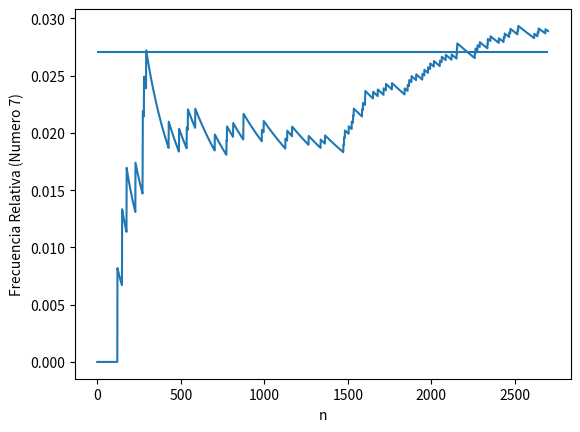
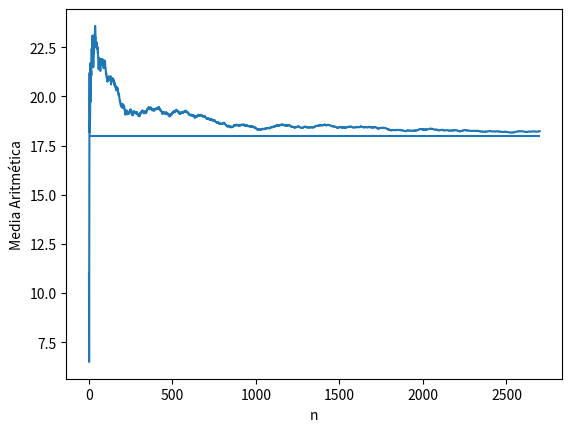
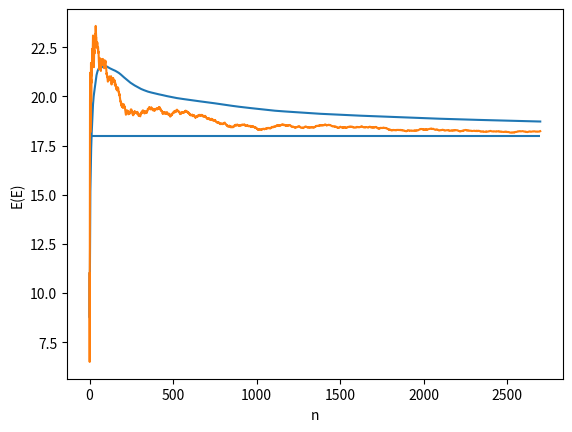
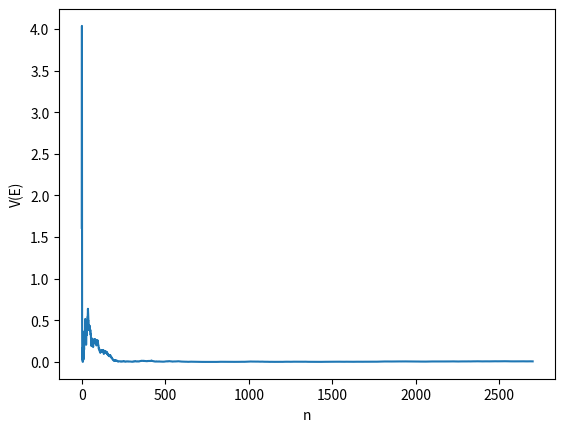
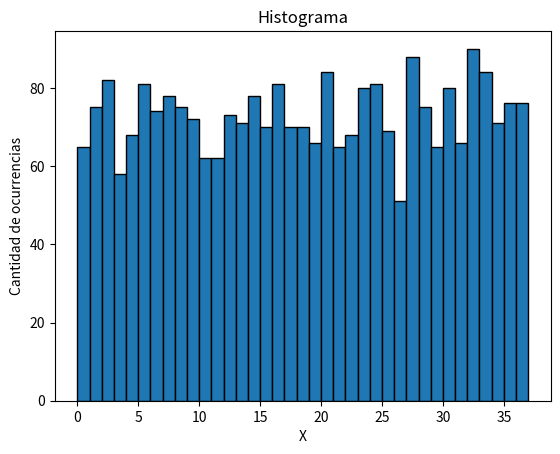

The matplotlib source for these figures, in order:
import random
import pandas as pd
import matplotlib.pyplot as plt
import numpy as np 



#Grafica 1 - Frecuencia Relativa
lista = []
frecs = []
largo = 2700
e = 7
for i in range(largo):
    lista.append(random.randint(0,36))
    frecs.append(lista.count(e)/len(lista))
plt.plot(frecs)
plt.hlines(1/37,0,largo)
plt.ylabel('Frecuencia Relativa (Numero 7)')
plt.xlabel('n')
plt.show()

#Grafica 2 - Media
esp = []
for i in range(len(lista)):
    esp.append(sum(lista[:(i+1)]) / (i+1))
plt.plot(esp)
plt.hlines(18,0,largo)
plt.ylabel('Media Aritmética')
plt.xlabel('n')
plt.show()

#Grafica 3 - Bla
med = []
for i in range(len(esp)):
    med.append(sum(esp[:(i+1)])/(i+1))
plt.plot(med)
plt.hlines(18,0,largo)
plt.plot(esp)
plt.ylabel('E(E)')
plt.xlabel('n')
plt.show()

#Grafica 4 - Variancia
var = []
medmed = (sum(esp)/len(esp))
suma = 0
for i in range(len(esp)):
    var.append(((esp[i]-medmed)**2)*(1/37))
plt.plot(var)
plt.ylabel('V(E)')
plt.xlabel('n')
plt.show()

#Grafica 5 - Barras
elems=[]
ele = []
for i in range(37):
    elems.append(lista.count(i))
    ele.append(i)
ele.append(37)
print(elems)
plt.title('Histograma')
plt.ylabel('Cantidad de ocurrencias')
plt.xlabel('X')
plt.hist(lista, bins=ele, alpha=1, edgecolor = 'black')
plt.grid(False)
plt.show()
plt.clf()
